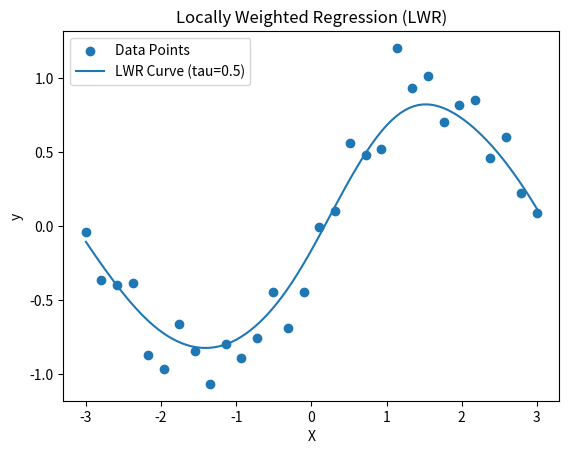

Recreate this plot in Python.
import numpy as np
import matplotlib.pyplot as plt

def kernel_weight(query_x, X_bias, tau):
    """Compute weights using Gaussian kernel."""
    diff = X_bias[:, 1:] - query_x.reshape(1, -1)  # exclude bias for distance
    distances = np.sum(diff ** 2, axis=1)
    weights = np.exp(-distances / (2 * tau ** 2))
    return np.diag(weights)

def locally_weighted_regression(X, y, tau, query_points):
    """Perform Locally Weighted Regression."""
    X_bias = np.c_[np.ones(len(X)), X]  # Add bias term
    y_pred = []

    for query_x in query_points:
        W = kernel_weight(query_x, X_bias, tau)

        # Compute theta using weighted normal equation
        theta = np.linalg.pinv(X_bias.T @ W @ X_bias) @ (X_bias.T @ W @ y)

        # Add bias to query point
        query_x_bias = np.hstack(([1], query_x))

        y_pred.append(query_x_bias @ theta)

    return np.array(y_pred)

# Generate sample data
np.random.seed(42)
X = np.linspace(-3, 3, 30).reshape(-1, 1)
y = np.sin(X).ravel() + np.random.normal(scale=0.2, size=X.shape[0])

# Test points
X_test = np.linspace(-3, 3, 100).reshape(-1, 1)

# Bandwidth parameter
tau = 0.5

# Predict
y_pred = locally_weighted_regression(X, y, tau, X_test)

# Plot
plt.scatter(X, y, label="Data Points")
plt.plot(X_test, y_pred, label=f"LWR Curve (tau={tau})")
plt.xlabel("X")
plt.ylabel("y")
plt.title("Locally Weighted Regression (LWR)")
plt.legend()
plt.show()
